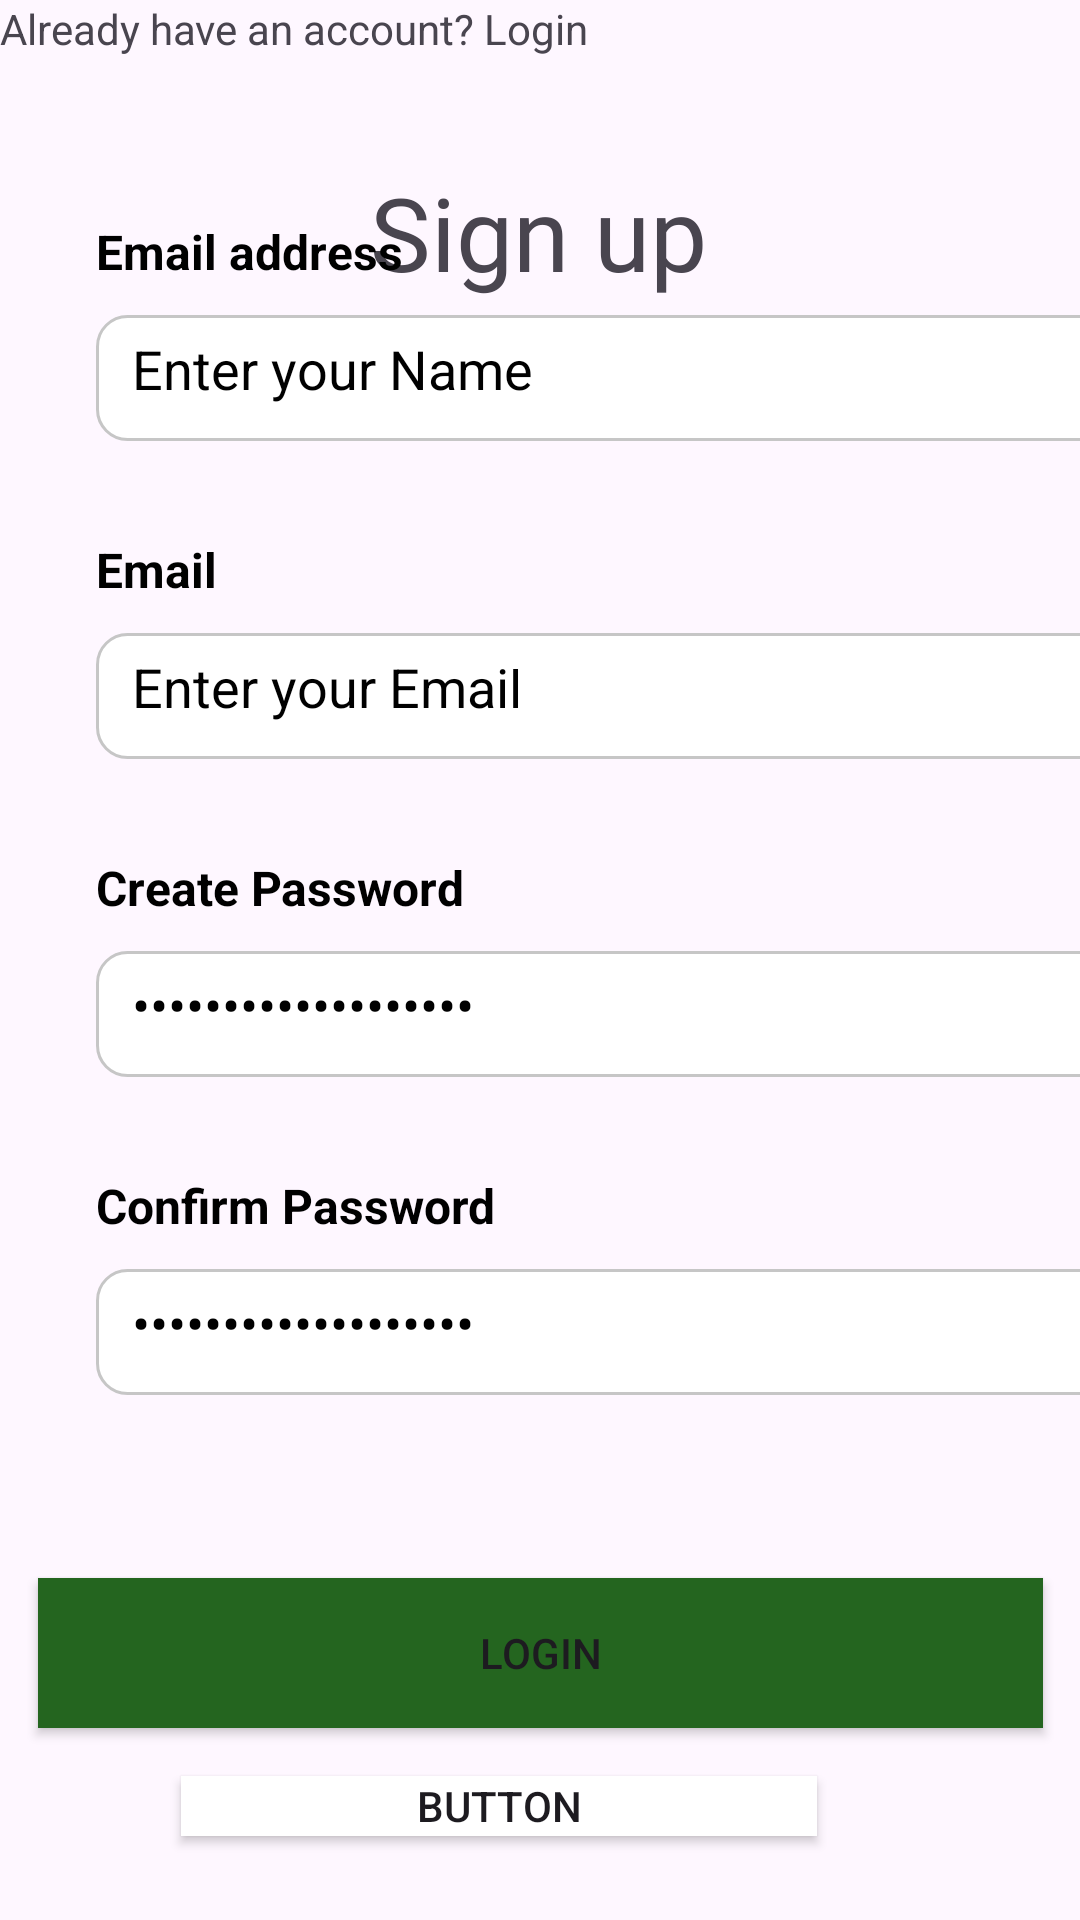

This screen was rendered from an Android layout file. Write that file and the resources it references.
<!-- AndroidManifest.xml: application theme Theme.GreenSteps -->
<!-- res/layout/activity_signupactivity.xml -->
<?xml version="1.0" encoding="utf-8"?>
<androidx.constraintlayout.widget.ConstraintLayout xmlns:android="http://schemas.android.com/apk/res/android"
    xmlns:app="http://schemas.android.com/apk/res-auto"
    xmlns:tools="http://schemas.android.com/tools"
    android:id="@+id/LinearLayout"
    android:layout_width="match_parent"
    android:layout_height="match_parent"
    tools:context=".signupactivity">

    <TextView
        android:id="@+id/textView7"
        android:layout_width="wrap_content"
        android:layout_height="wrap_content"
        android:fontFamily="@font/nunito_bold"
        android:text="Sign up"
        android:textSize="34sp"
        app:layout_constraintBottom_toBottomOf="parent"
        app:layout_constraintEnd_toEndOf="parent"
        app:layout_constraintHorizontal_bias="0.498"
        app:layout_constraintStart_toStartOf="parent"
        app:layout_constraintTop_toTopOf="parent"
        app:layout_constraintVertical_bias="0.092" />

    <LinearLayout
        android:layout_width="412dp"
        android:layout_height="467dp"
        android:layout_marginBottom="132dp"
        android:orientation="vertical"
        android:padding="32dp"
        app:layout_constraintBottom_toBottomOf="parent"
        app:layout_constraintStart_toStartOf="parent"
        app:layout_constraintTop_toBottomOf="@+id/textView6">

        <TextView
            android:id="@+id/textView31"
            android:layout_width="345dp"
            android:layout_height="20dp"
            android:text="Email address"
            android:textColor="#000000"
            android:textSize="16sp"
            android:textStyle="bold" />

        <EditText
            android:id="@+id/editTextTextName"
            android:layout_width="345dp"
            android:layout_height="42dp"
            android:layout_marginTop="12dp"
            android:background="@drawable/edittext_background"
            android:ems="10"
            android:inputType="textPersonName"
            android:padding="12dp"
            android:text="Enter your Name"
            android:textColor="#000000"
            android:textSize="18sp" />

        <TextView
            android:id="@+id/textView31"
            android:layout_width="345dp"
            android:layout_height="20dp"
            android:layout_marginTop="32dp"
            android:text="Email"
            android:textColor="#000000"
            android:textSize="16sp"
            android:textStyle="bold" />

        <EditText
            android:id="@+id/editTextTextemail"
            android:layout_width="345dp"
            android:layout_height="42dp"
            android:layout_marginTop="12dp"
            android:background="@drawable/edittext_background"
            android:ems="10"
            android:inputType="textEmailAddress"
            android:padding="12dp"
            android:text="Enter your Email"
            android:textColor="#000000"
            android:textSize="18sp" />

        <TextView
            android:id="@+id/textView31"
            android:layout_width="345dp"
            android:layout_height="20dp"
            android:layout_marginTop="32dp"
            android:text="Create Password"
            android:textColor="#000000"
            android:textSize="16sp"
            android:textStyle="bold" />

        <EditText
            android:id="@+id/editTextTextpassword"
            android:layout_width="345dp"
            android:layout_height="42dp"
            android:layout_marginTop="12dp"
            android:background="@drawable/edittext_background"
            android:ems="10"
            android:inputType="textPassword"
            android:padding="12dp"
            android:text="Enter your Password"
            android:textColor="#000000"
            android:textSize="18sp" />

        <TextView
            android:id="@+id/textView31"
            android:layout_width="345dp"
            android:layout_height="20dp"
            android:layout_marginTop="32dp"
            android:text="Confirm Password"
            android:textColor="#000000"
            android:textSize="16sp"
            android:textStyle="bold" />

        <EditText
            android:id="@+id/editTextTextpassword"
            android:layout_width="345dp"
            android:layout_height="42dp"
            android:layout_marginTop="12dp"
            android:background="@drawable/edittext_background"
            android:ems="10"
            android:inputType="textPassword"
            android:padding="12dp"
            android:text="Enter your password"
            android:textColor="#000000"
            android:textSize="18sp" />
    </LinearLayout>

    <Button
        android:id="@+id/button"
        android:layout_width="335dp"
        android:layout_height="50dp"
        android:layout_marginBottom="64dp"
        android:background="#FFFFFF"
        android:text="Login"
        app:backgroundTint="#24651F"
        app:layout_constraintBottom_toBottomOf="parent"
        app:layout_constraintEnd_toEndOf="parent"
        app:layout_constraintStart_toStartOf="parent"
        app:layout_constraintTop_toBottomOf="@+id/linearLayout"
        app:layout_constraintVertical_bias="0.0" />

    <Button
        android:id="@+id/alreadybutton"
        android:layout_width="212dp"
        android:layout_height="20dp"
        android:layout_marginBottom="28dp"
        android:background="#FFFFFF"
        android:text="Button"
        app:backgroundTint="#FFFFFF"
        app:layout_constraintBottom_toBottomOf="parent"
        app:layout_constraintEnd_toEndOf="parent"
        app:layout_constraintHorizontal_bias="0.407"
        app:layout_constraintStart_toStartOf="parent"
        app:layout_constraintTop_toBottomOf="@+id/linearLayout"
        app:layout_constraintVertical_bias="0.845" />

    <TextView
        android:id="@+id/textView32"
        android:layout_width="212dp"
        android:layout_height="20dp"
        android:text="Already have an account? Login"
        tools:layout_editor_absoluteX="81dp"
        tools:layout_editor_absoluteY="683dp" />
</androidx.constraintlayout.widget.ConstraintLayout>
<!-- resources referenced by this layout -->
<resources>
  <!-- drawable edittext_background (drawable) -->
  <?xml version="1.0" encoding="utf-8"?>
  <selector xmlns:android="http://schemas.android.com/apk/res/android">
  <item>
      <shape android:shape="rectangle">
          <solid android:color="@color/white"/>
          <corners android:radius="10dp"/>
          <stroke android:color="@color/graysliver" android:width="1dp"/>
      </shape>
  </item>
  </selector>
  <style name="Theme.GreenSteps" parent="Base.Theme.GreenSteps" />
  <color name="white">#FFFFFFFF</color>
  <color name="graysliver">#C6C6C6</color>
  <style name="Base.Theme.GreenSteps" parent="Theme.Material3.DayNight.NoActionBar">
          
          
      </style>
</resources>
